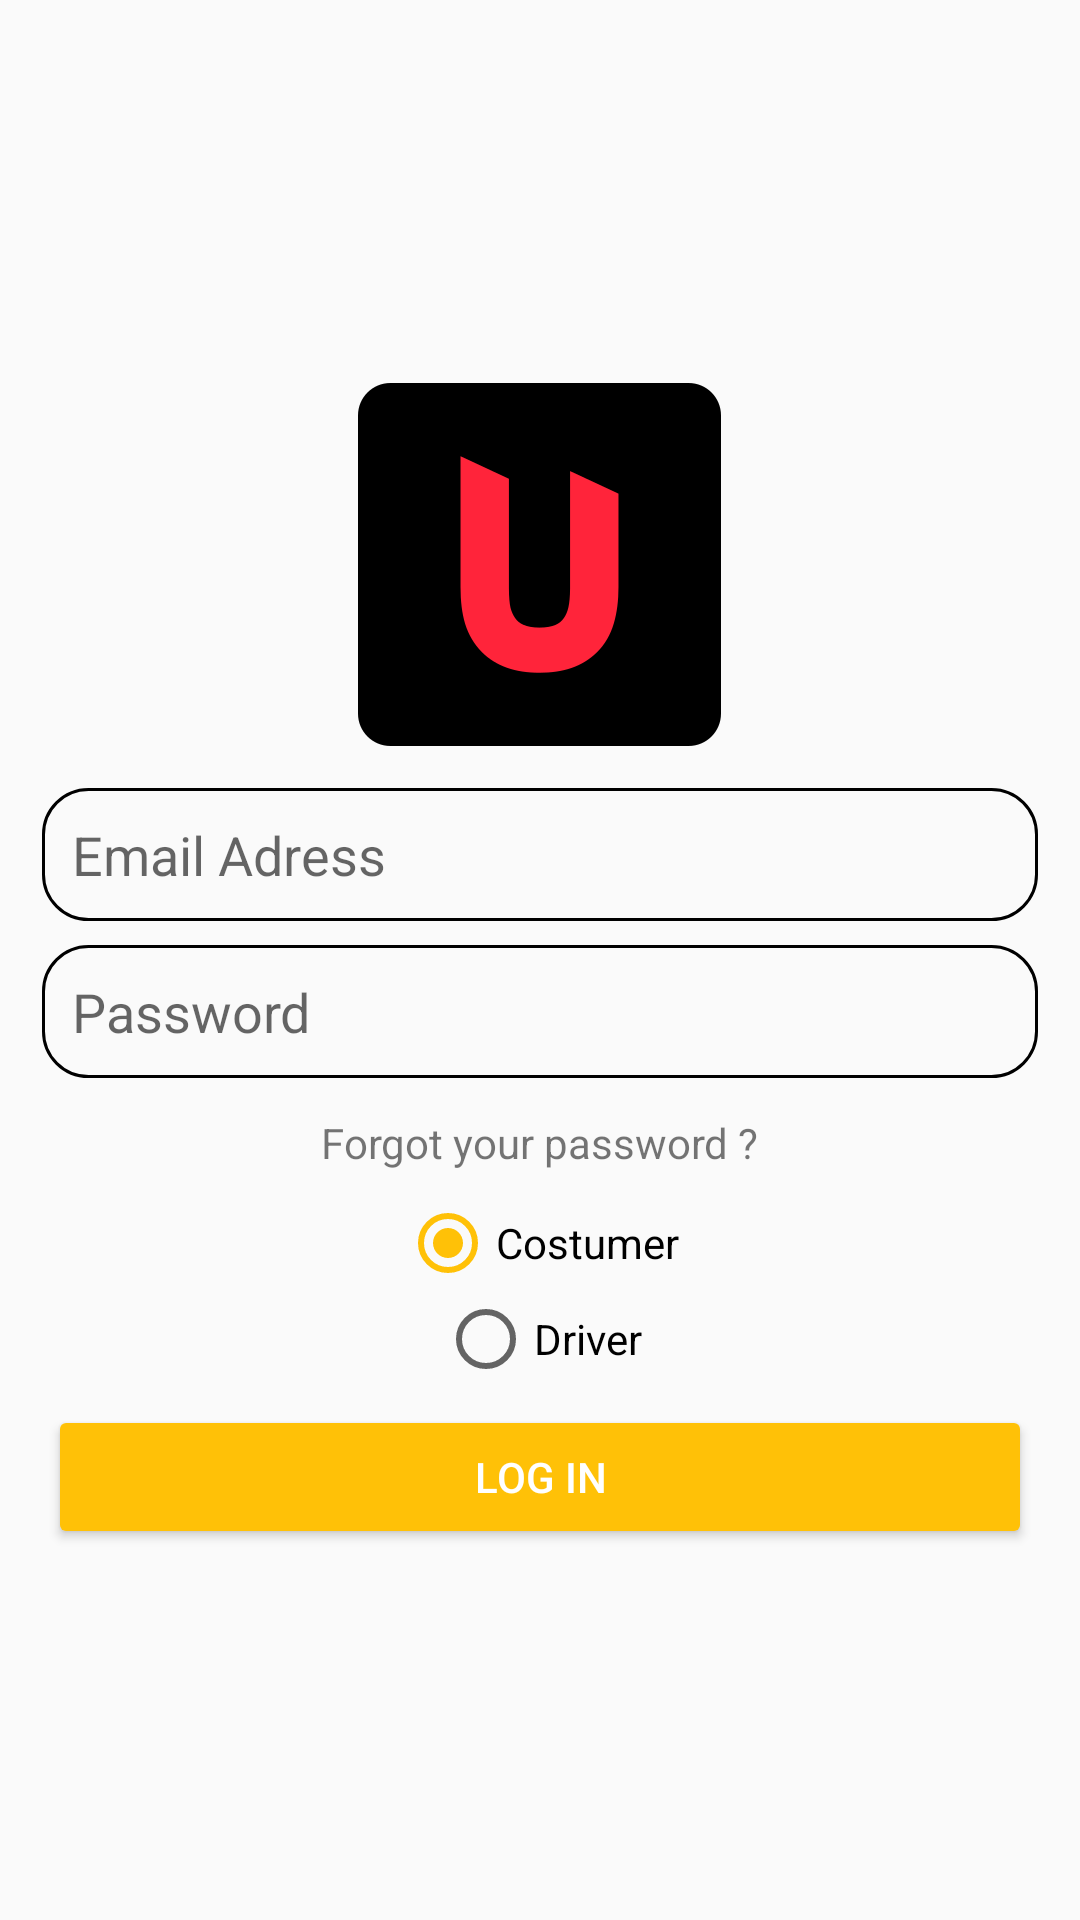

Reconstruct the res/layout file that produces this screen, plus the resources it refers to.
<!-- AndroidManifest.xml: application theme AppTheme.NoActionBar -->
<!-- res/layout/activity_login.xml -->
<?xml version="1.0" encoding="utf-8"?>
<LinearLayout xmlns:android="http://schemas.android.com/apk/res/android"
    android:orientation="vertical"
    android:layout_width="match_parent"
    android:layout_height="match_parent"
    android:padding="10dp"
    android:gravity="center">
    <ImageView
        android:layout_width="wrap_content"
        android:layout_height="wrap_content"
        android:src="@mipmap/ic_launcher"
        android:layout_margin="10dp"
        />
    <EditText
        android:id="@+id/login_user_email"
        android:layout_width="match_parent"
        android:layout_height="wrap_content"
        android:hint="Email Adress"
        android:inputType="textEmailAddress"
        style="@style/LoginSignUpEditTextStyle"/>
    <EditText
        android:id="@+id/login_user_password"
        android:layout_width="match_parent"
        android:layout_height="wrap_content"
        android:inputType="textPassword"
        android:hint="Password"
        android:drawableRight="@drawable/ic_lock_open_black_24dp"
        style="@style/LoginSignUpEditTextStyle"/>
    <TextView
        android:layout_width="wrap_content"
        android:layout_height="wrap_content"
        android:text="Forgot your password ?"
        android:layout_margin="8dp"/>


    <RadioGroup
        android:id="@+id/login_user_radio_group"
        android:layout_width="match_parent"
        android:layout_height="wrap_content"
        android:gravity="center">
        <androidx.appcompat.widget.AppCompatRadioButton
            android:id="@+id/login_costumer_radio_btn"
            android:layout_width="wrap_content"
            android:layout_height="wrap_content"
            android:text="Costumer"
            android:checked="true"/>
        <androidx.appcompat.widget.AppCompatRadioButton
            android:id="@+id/login_driver_radio_btn"
            android:layout_width="wrap_content"
            android:layout_height="wrap_content"
            android:text="Driver"/>
    </RadioGroup>

    <Button
        android:id="@+id/user_login_btn"
        android:layout_width="match_parent"
        android:layout_height="wrap_content"
        android:text="Log In"
        style="@style/LoginSignUpButtonStyle"/>
</LinearLayout>
<!-- resources referenced by this layout -->
<resources>
  <!-- mipmap ic_launcher: png bitmap (mipmap-xhdpi, 5394 bytes) -->
  <style name="LoginSignUpButtonStyle" parent="Widget.AppCompat.Button.Colored">
          <item name="android:textColor">@android:color/white</item>
          <item name="android:layout_margin">6dp</item>
          <item name="android:foreground">?attr/selectableItemBackground</item>
          <item name="android:colorBackground">@color/accent_red</item>
      </style>
  <style name="LoginSignUpEditTextStyle">
          <item name="android:background">@drawable/login_edit_text_round</item>
          <item name="android:textColor">@android:color/black</item>
          <item name="android:drawablePadding">8dp</item>
          <item name="android:padding">10dp</item>
          <item name="android:layout_margin">4dp</item>
      </style>
  <style name="AppTheme.NoActionBar">
          <item name="windowActionBar">false</item>
          <item name="windowNoTitle">true</item>
  
      </style>
  <color name="accent_red">#F44336</color>
  <!-- drawable login_edit_text_round (drawable) -->
  <?xml version="1.0" encoding="utf-8"?>
  <shape
      xmlns:android="http://schemas.android.com/apk/res/android"
      android:shape="rectangle">
      <stroke android:width="1dp"/>
      <corners android:radius="15dp"/>
  
  
  </shape>
</resources>
